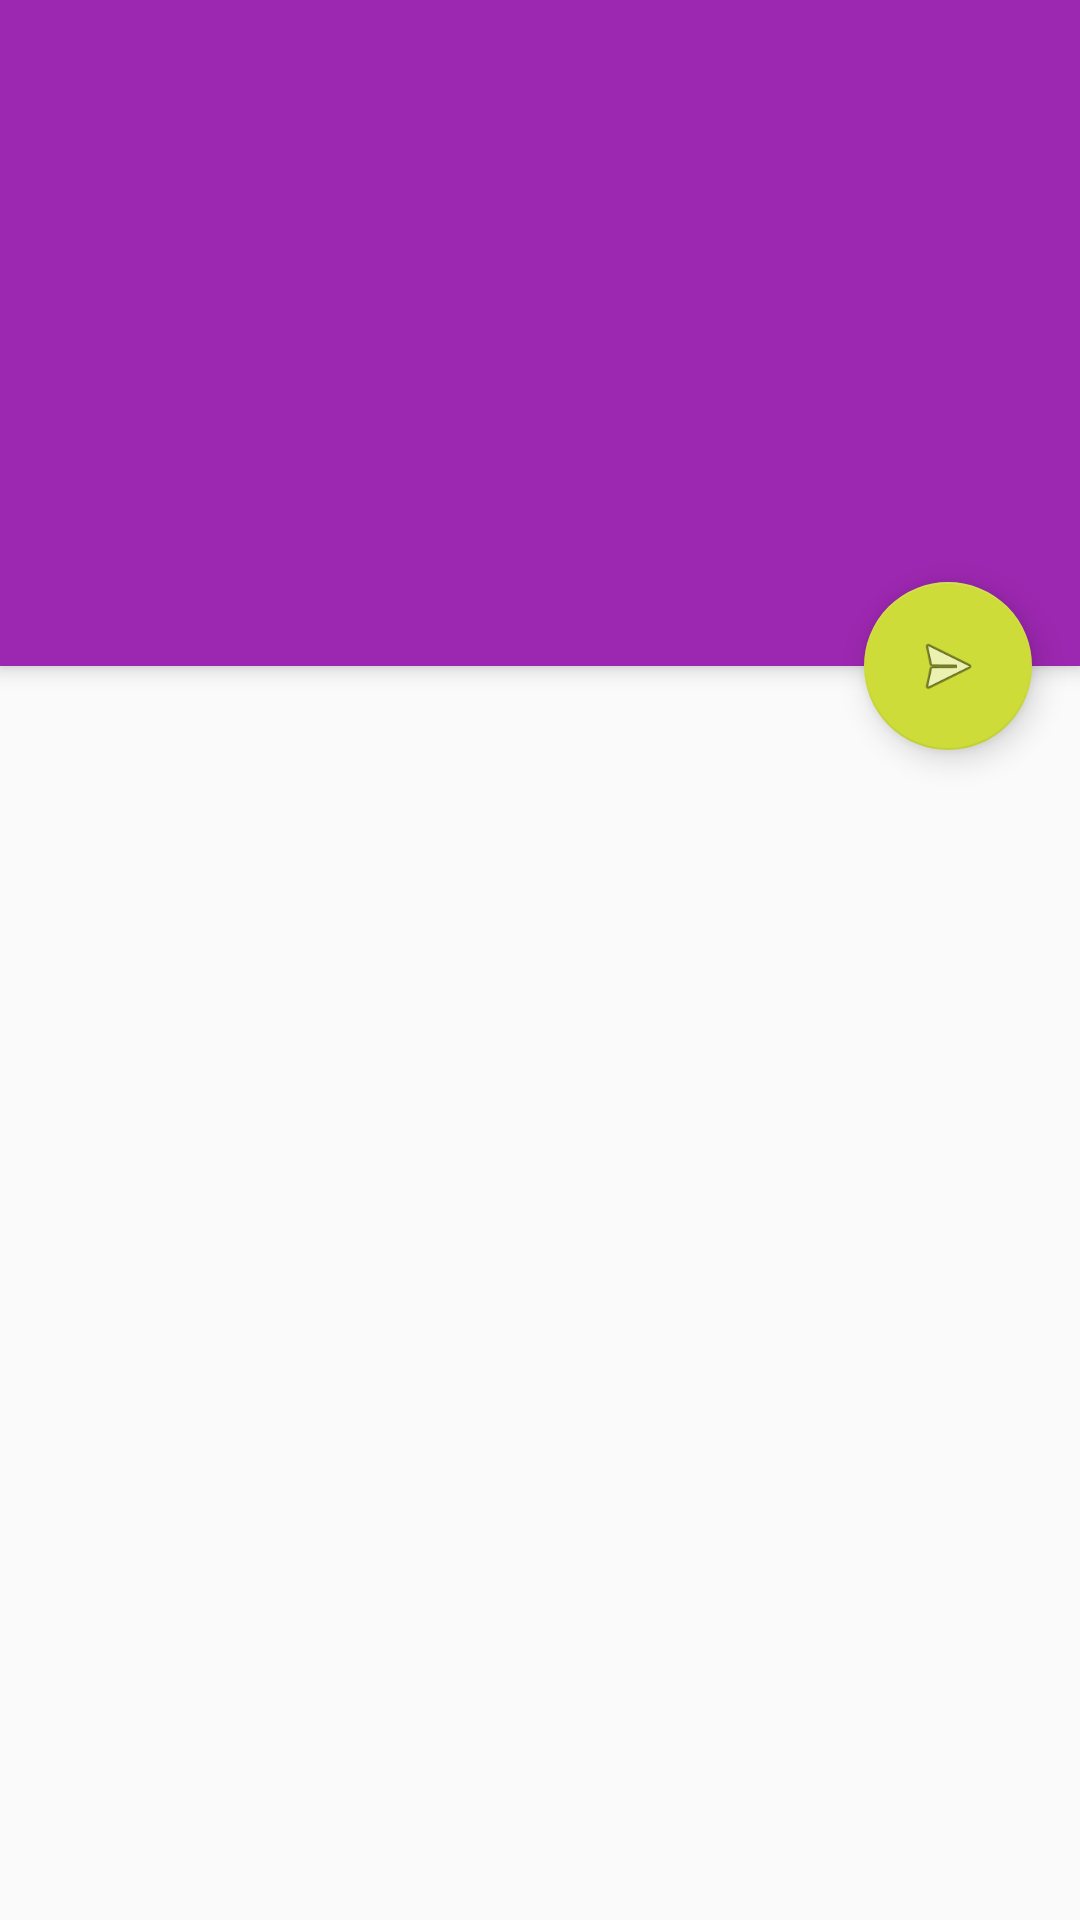

Layout XML and referenced resources for this Android screen:
<!-- AndroidManifest.xml: activity theme AppTheme.NoActionBar -->
<!-- res/layout/activity_main.xml -->
<?xml version="1.0" encoding="utf-8"?>
<android.support.design.widget.CoordinatorLayout
    xmlns:android="http://schemas.android.com/apk/res/android"
    xmlns:app="http://schemas.android.com/apk/res-auto"
    xmlns:tools="http://schemas.android.com/tools"
    android:layout_width="match_parent"
    android:layout_height="match_parent"
    android:fitsSystemWindows="true"
    tools:context="com.example.rpsls.MainActivity">
    <android.support.design.widget.AppBarLayout
        android:id="@+id/app_bar_layout"
        android:layout_width="match_parent"
        android:layout_height="wrap_content"
        android:theme="@style/AppTheme.AppBarOverlay">
        <android.support.v7.widget.Toolbar
            android:id="@+id/toolbar"
            android:layout_width="match_parent"
            android:layout_height="?attr/actionBarSize"
            android:background="?attr/colorPrimary"
            app:popupTheme="@style/AppTheme.PopupOverlay"/>
        <ImageView
            android:layout_width="match_parent"
            android:layout_height="150dp"
            android:layout_gravity="center_horizontal"
            android:layout_marginBottom="@dimen/activity_vertical_margin"
            android:src="@drawable/image_rules"/>
    </android.support.design.widget.AppBarLayout>
    <android.support.design.widget.FloatingActionButton
        android:id="@+id/button_play"
        android:layout_width="wrap_content"
        android:layout_height="wrap_content"
        android:layout_marginRight="@dimen/fab_margin"
        app:layout_anchor="@id/app_bar_layout"
        app:layout_anchorGravity="bottom|right|end"
        android:src="@android:drawable/ic_menu_send"/>
    <android.support.v4.widget.NestedScrollView
        android:id="@+id/main_content"
        android:layout_width="match_parent"
        android:layout_height="match_parent"
        app:layout_behavior="@string/appbar_scrolling_view_behavior">
    </android.support.v4.widget.NestedScrollView>
</android.support.design.widget.CoordinatorLayout>
<!-- resources referenced by this layout -->
<resources>
  <dimen name="activity_vertical_margin">16dp</dimen>
  <dimen name="fab_margin">16dp</dimen>
  <style name="AppTheme.AppBarOverlay" parent="ThemeOverlay.AppCompat.Dark.ActionBar" />
  <style name="AppTheme.PopupOverlay" parent="ThemeOverlay.AppCompat.Light" />
  <style name="AppTheme.NoActionBar">
          <item name="windowActionBar">false</item>
          <item name="windowNoTitle">true</item>
      </style>
</resources>
